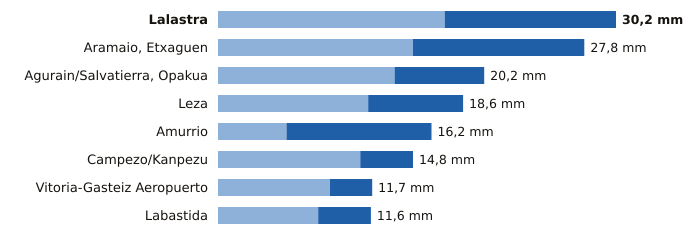

The file beside this chart, header and first rows:
estacion, provincia, indicativo, mm_6_dias_anteriores, mm_hoy, mm_7_dias, horas_de_hoy
Lalastra, Álava, 9060X, 17.2, 13.0, 30.2, 15
Aramaio, Etxaguen, Álava, 1044X, 14.8, 13.0, 27.8, 15
Agurain/Salvatierra, Opakua, Álava, 9073X, 13.4, 6.8, 20.2, 15
Leza, Álava, 9145X, 11.4, 7.2, 18.6, 15
Amurrio, Álava, 1060X, 5.2, 11.0, 16.2, 15
Campezo/Kanpezu, Álava, 9178X, 10.8, 4.0, 14.8, 15
Vitoria-Gasteiz Aeropuerto, Álava, 9091R, 8.5, 3.2, 11.7, 15
Labastida, Álava, 9122I, 7.6, 4.0, 11.6, 15
